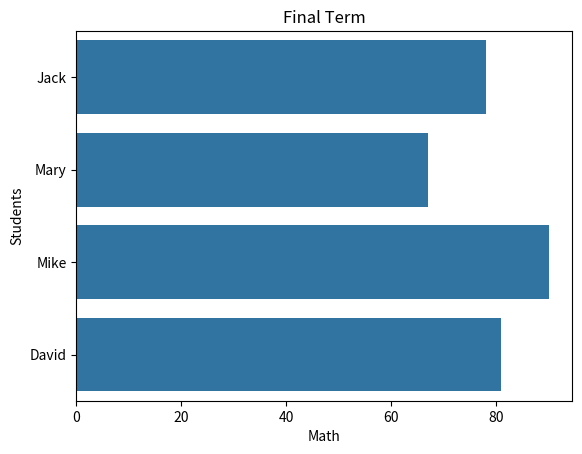

Here is the Python script that generated this plot:
import pandas as pd
import seaborn as sns

# have no figure show on
# use "matplotlib.pyplot.show()"

# Reference
# https://www.delftstack.com/zh-tw/howto/seaborn/seaborn-plots-not-showing/
import matplotlib.pyplot as plt

df = pd.DataFrame([
    ['Jack', 78],
    ['Mary', 67],
    ['Mike', 90],
    ['David', 81],
], columns=['Students', 'Math'])

ax = sns.barplot(x='Math', y='Students', data=df)
ax.set_title('Final Term')

plt.show()